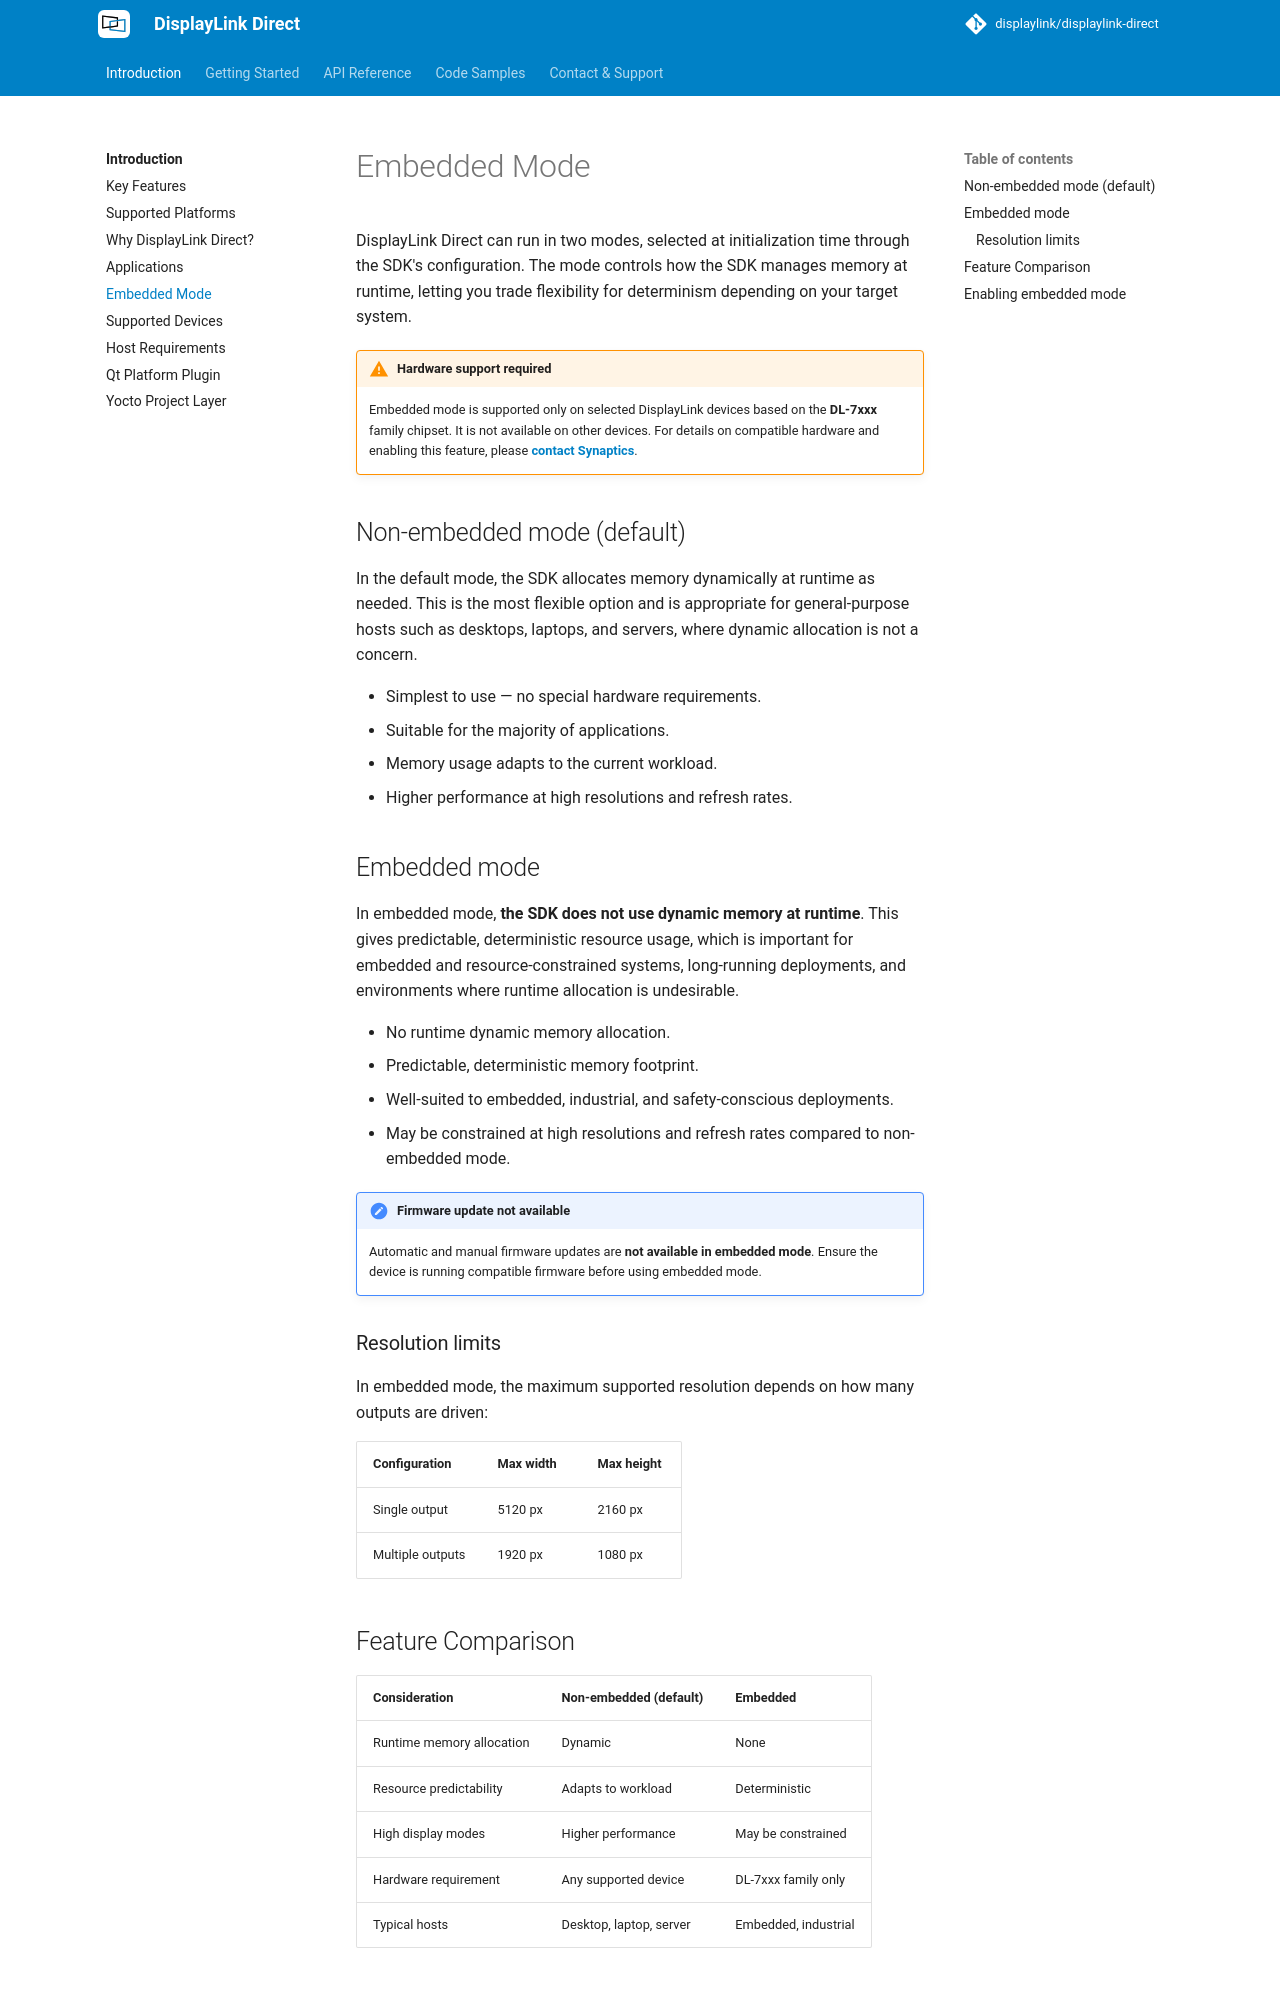

repository: DisplayLink/displaylink-direct · page: embedded-mode/index.html · generator: mkdocs

# Embedded Mode

DisplayLink Direct can run in two modes, selected at initialization time through
the SDK's configuration. The mode controls how the SDK manages memory at runtime,
letting you trade flexibility for determinism depending on your target system.

!!! warning "Hardware support required"
    Embedded mode is supported only on selected DisplayLink devices based on the
    **DL-7xxx** family chipset. It is not available on other devices. For details
    on compatible hardware and enabling this feature, please
    **[contact Synaptics](https://www.synaptics.com/company/contact-us)**.

## Non-embedded mode (default)

In the default mode, the SDK allocates memory dynamically at runtime as needed.
This is the most flexible option and is appropriate for general-purpose hosts
such as desktops, laptops, and servers, where dynamic allocation is not a concern.

- Simplest to use — no special hardware requirements.
- Suitable for the majority of applications.
- Memory usage adapts to the current workload.
- Higher performance at high resolutions and refresh rates.

## Embedded mode

In embedded mode, **the SDK does not use dynamic memory at runtime**. This gives
predictable, deterministic resource usage, which is important for embedded and
resource-constrained systems, long-running deployments, and environments where
runtime allocation is undesirable.

- No runtime dynamic memory allocation.
- Predictable, deterministic memory footprint.
- Well-suited to embedded, industrial, and safety-conscious deployments.
- May be constrained at high resolutions and refresh rates compared to
  non-embedded mode.

!!! note "Firmware update not available"
    Automatic and manual firmware updates are **not available in embedded mode**.
    Ensure the device is running compatible firmware before using embedded mode.

### Resolution limits

In embedded mode, the maximum supported resolution depends on how many outputs
are driven:

| Configuration      | Max width | Max height |
| ------------------ | --------- | ---------- |
| Single output      | 5120 px   | 2160 px    |
| Multiple outputs   | 1920 px   | 1080 px    |

## Feature Comparison

| Consideration            | Non-embedded (default) | Embedded            |
| ------------------------ | ---------------------- | ------------------- |
| Runtime memory allocation | Dynamic               | None                |
| Resource predictability   | Adapts to workload    | Deterministic       |
| High display modes        | Higher performance    | May be constrained  |
| Hardware requirement      | Any supported device  | DL-7xxx family only |
| Typical hosts             | Desktop, laptop, server | Embedded, industrial |
